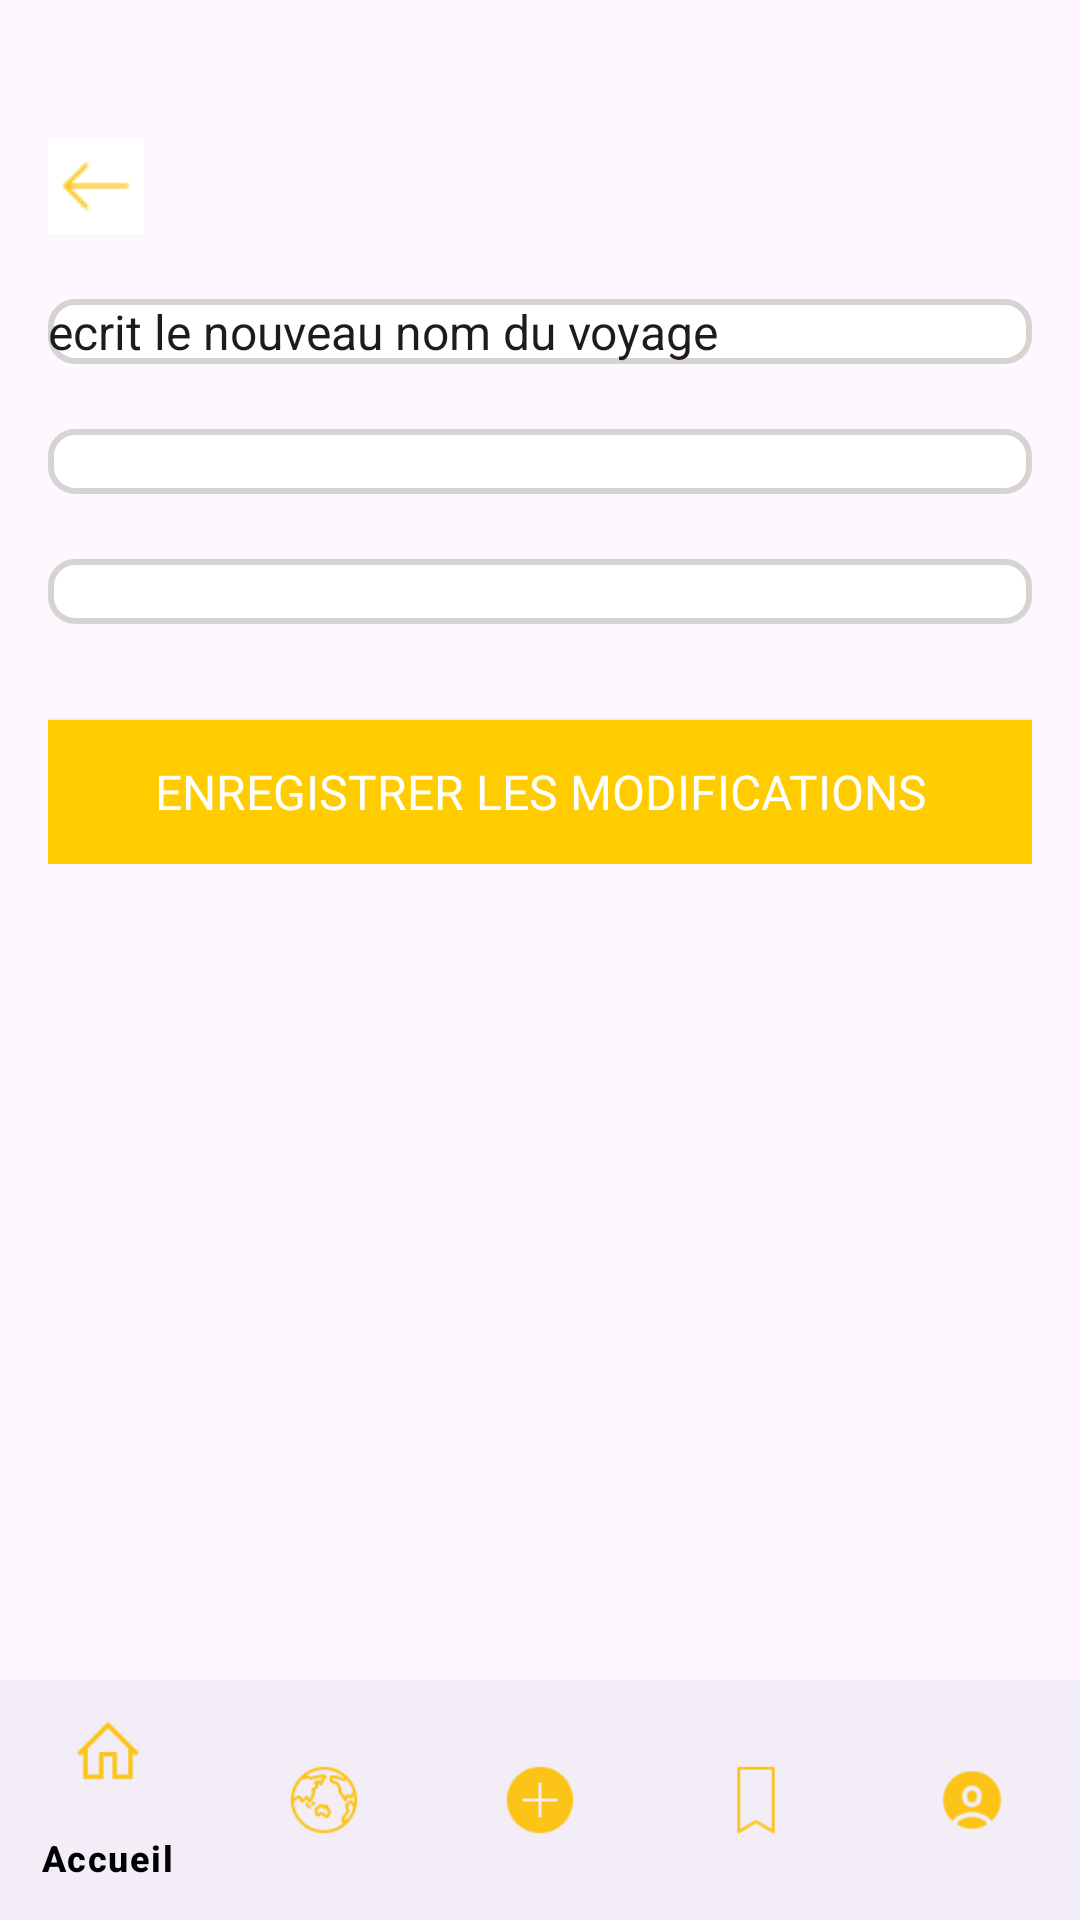

Reconstruct the res/layout file that produces this screen, plus the resources it refers to.
<!-- AndroidManifest.xml: application theme Theme.TravelManager -->
<!-- res/layout/activity_modifier_voyage.xml -->
<?xml version="1.0" encoding="utf-8"?>
<androidx.constraintlayout.widget.ConstraintLayout xmlns:android="http://schemas.android.com/apk/res/android"
    xmlns:app="http://schemas.android.com/apk/res-auto"
    xmlns:tools="http://schemas.android.com/tools"
    android:id="@+id/main"
    android:layout_width="match_parent"
    android:layout_height="match_parent"
    tools:context=".ModifierVoyageActivity">

    <ScrollView
        android:layout_width="match_parent"
        android:layout_height="0dp"
        android:padding="8dp"
        android:layout_marginTop="30dp"
        app:layout_constraintTop_toTopOf="parent"
        app:layout_constraintBottom_toTopOf="@+id/bottom_navigation">

        <LinearLayout
            android:layout_width="match_parent"
            android:layout_height="wrap_content"
            android:orientation="vertical"
            android:padding="8dp">

            <ImageButton
                android:id="@+id/btn_retour"
                android:layout_width="wrap_content"
                android:layout_height="wrap_content"
                android:background="@color/white"
                android:src="@drawable/left"/>

            <TextView
                android:id="@+id/editText_nom_voyage"
                android:layout_width="wrap_content"
                android:layout_height="wrap_content"/>

            <EditText
                android:id="@+id/modifier_nom_voyage"
                android:layout_width="match_parent"
                android:layout_height="wrap_content"
                android:text="@string/nouveau_nom_voyage"
                android:background="@drawable/border_background"/>


            <TextView
                android:id="@+id/editText_date_depart"
                android:layout_width="wrap_content"
                android:layout_height="wrap_content"/>

            <EditText
                android:id="@+id/modifier_date_depart"
                android:layout_width="match_parent"
                android:layout_height="wrap_content"
                android:focusable="false"
                android:onClick="showDateDepart"
                android:background="@drawable/border_background"/>

            <TextView
                android:id="@+id/editText_date_fin"
                android:layout_width="wrap_content"
                android:layout_height="wrap_content"/>

            <EditText
                android:id="@+id/modifier_date_retour"
                android:layout_width="match_parent"
                android:layout_height="wrap_content"
                android:focusable="false"
                android:onClick="showDateRetour"
                android:background="@drawable/border_background"/>

            <Button
                android:id="@+id/button_enregistrer_modifications"
                style="@style/Theme.TravelManager.boutonJaune"
                android:layout_width="match_parent"
                android:layout_height="wrap_content"
                android:text="@string/enregistrer_modifications"
                android:layout_marginTop="32dp"/>



        </LinearLayout>
    </ScrollView>

    <com.google.android.material.bottomnavigation.BottomNavigationView
        android:id="@+id/bottom_navigation"
        android:layout_width="match_parent"
        android:layout_height="wrap_content"
        app:menu="@menu/bottom_navigation_menu"
        app:itemTextColor="@color/black"
        app:itemIconTint="@color/jaune"
        app:layout_constraintBottom_toBottomOf="parent"
        app:layout_constraintStart_toStartOf="parent"
        app:layout_constraintEnd_toEndOf="parent" />

</androidx.constraintlayout.widget.ConstraintLayout>
<!-- resources referenced by this layout -->
<resources>
  <color name="black">#FF000000</color>
  <color name="jaune">#fcc418</color>
  <color name="white">#FFFFFFFF</color>
  <!-- drawable border_background (drawable) -->
  <?xml version="1.0" encoding="utf-8"?>
  <shape xmlns:android="http://schemas.android.com/apk/res/android">
      <solid android:color="#FFFFFF" /> 
      <corners android:radius="8dp" /> 
      <stroke
          android:color="#D6D4D1"
          android:width="2dp"
          />
  </shape>
  <!-- drawable left: png bitmap (drawable, 212 bytes) -->
  <string name="enregistrer_modifications">ENREGISTRER LES MODIFICATIONS</string>
  <string name="nouveau_nom_voyage"> ecrit le nouveau nom du voyage</string>
  <style name="Theme.TravelManager.boutonJaune">
          <item name="android:textColor">@color/white</item>
          <item name="android:background">@color/yellow_primary</item>
      </style>
  <style name="Theme.TravelManager" parent="Theme.Material3.DayNight.NoActionBar">
          <item name="colorPrimary">@color/yellow_primary</item>
          <item name="colorOnPrimary">@color/white</item>
          <item name="colorSecondary">@color/gray_secondary</item>
          <item name="colorOnSecondary">@color/black</item>
          <item name="colorSurface">@color/gray_surface</item>
          <item name="colorOnSurface">@color/black</item>
          <item name="android:textColor">@color/gray_text</item>
          <item name="android:textSize">16sp</item>
      </style>
  <color name="yellow_primary">#FFCC00</color>
  <color name="gray_secondary">#727170</color>
  <color name="gray_surface">#F5F5F5</color>
  <color name="gray_text">#4A4A4A</color>
</resources>
